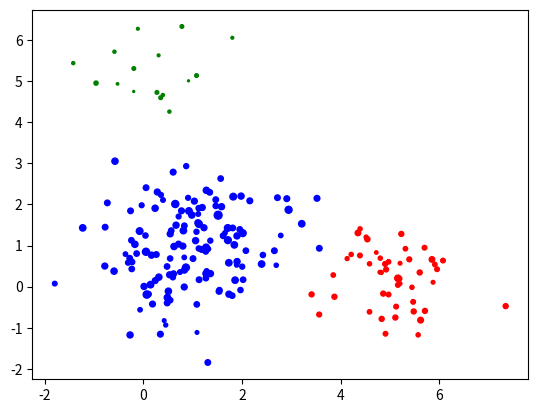
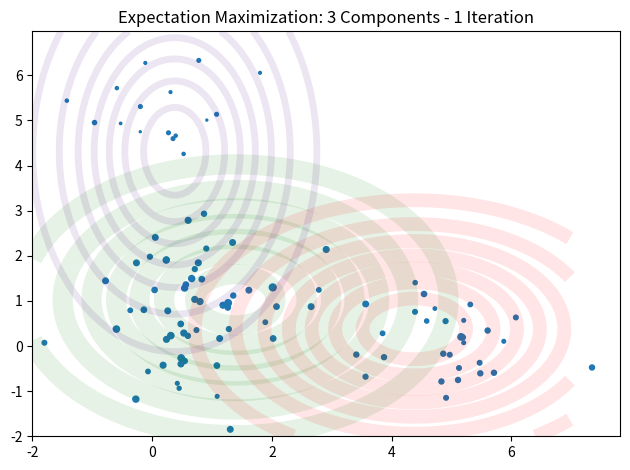
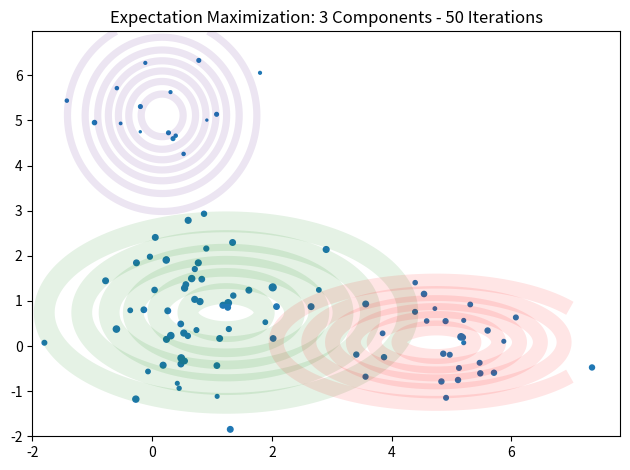
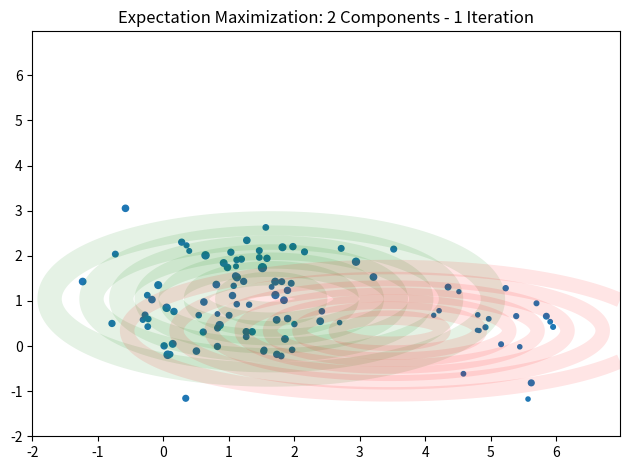
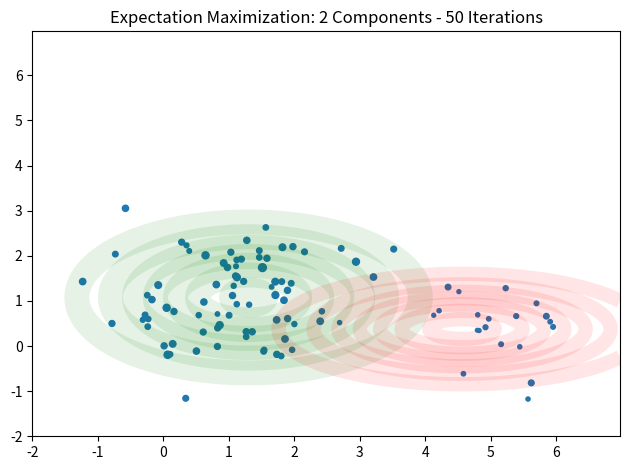

Write the Python code that produced these figures, in order.
import numpy as np
import matplotlib.pyplot as plt
import matplotlib.mlab as mlab
from scipy.stats import multivariate_normal, poisson
import math


def generate_data(n_data, means, covariances, weights, rates):
    n_clusters, n_features = means.shape
    data = np.zeros((n_data, n_features))
    poission_data = np.zeros(n_data)
    colors = np.zeros(n_data, dtype='str')
    for i in range(n_data):
        # pick a cluster id and create data from this cluster
        k = np.random.choice(n_clusters, size=1, p=weights)[0]
        x = np.random.multivariate_normal(means[k], covariances[k])
        data[i] = x
        poission_data[i] = np.random.poisson(rates[k])
        if k == 0:
            colors[i] = 'red'
        elif k == 1:
            colors[i] = 'blue'
        elif k == 2:
            colors[i] = 'green'

    return data, poission_data, colors


# means, covs: means and covariances of Gaussians
# rates: rates of Poissons
# title: title of the plot defining which EM iteration
def plot_contours(X, S, means, covs, title, rates):
    plt.figure()
    plt.scatter(X[:, 0], X[:, 1], s=S)

    delta = 0.025
    k = means.shape[0]
    x = np.arange(-2.0, 7.0, delta)
    y = np.arange(-2.0, 7.0, delta)
    X, Y = np.meshgrid(x, y)
    col = ['green', 'red', 'indigo']
    for i in range(k):
        mean = means[i]
        cov = covs[i]
        positions = np.dstack((X,Y))
        Z = multivariate_normal(mean, cov)
        plt.contour(X, Y, Z.pdf(positions), colors=col[i], linewidths=rates[i], alpha=0.1)

    plt.title(title)
    plt.tight_layout()


class EM:

    def __init__(self, n_components, n_iter, tol, seed):
        self.n_components = n_components
        self.n_iter = n_iter
        self.tol = tol
        self.seed = seed

    def fit(self, X, S):

        # data's dimensionality
        self.n_row, self.n_col = X.shape

        # initialize parameters
        np.random.seed(self.seed)
        chosen = np.random.choice(self.n_row, self.n_components, replace=False)
        self.means = X[chosen]
        self.weights = np.full(self.n_components, 1 / self.n_components)
        if self.n_components == 3:
            self.rates = (np.mean(S) * np.ones(self.n_components) / np.array([1, 2, 3])[np.newaxis]).flatten()
        elif self.n_components == 2:
            self.rates = (np.mean(S) * np.ones(self.n_components) / np.array([1, 2])[np.newaxis]).flatten()
        shape = self.n_components, self.n_col, self.n_col
        self.covs = np.full(shape, np.cov(X, rowvar=False))
        new_covs = []
        for c in self.covs:
            new_covs = np.append(new_covs, np.diag(np.diag(c))) # making the covariances diagonal (question assumption)
        self.covs = np.array(new_covs).reshape(self.n_components, 2, 2)

        log_likelihood = 0
        self.converged = False

        for i in range(self.n_iter):
            self._do_estep(X, S)
            self._do_mstep(X, S)
            log_likelihood_new = self._compute_log_likelihood(X, S)

            if (log_likelihood - log_likelihood_new) <= self.tol:
                self.converged = True
                break

            log_likelihood = log_likelihood_new

        return self

    def _do_estep(self, X, S):
        num = np.zeros((self.n_row, self.n_components))
        denom = np.zeros(self.n_row)
        self.gamma = np.zeros((self.n_row, self.n_components))
        for i in range(self.n_row):
            for j in range(self.n_components):
                num[i,j] = self.weights[j] * multivariate_normal(self.means[j], self.covs[j]).pdf(X[i]) * poisson(self.rates[j]).pmf(S[i])
        self.gamma = (num.T / num.sum(1)).T

        return self

    def _do_mstep(self, X, S):
        n_k = self.gamma.sum(0)
        elems = self.n_row
        for i in range(self.n_components):
            for j in range(self.n_col):
                self.means[i,j] = sum(self.gamma[:,i] * X[:,j]) / n_k[i]
                diff = X[:,j] - self.means[i,j]
                self.covs[i,j,j] = sum(self.gamma[:,i] * diff * np.transpose(diff)) / n_k[i]
                self.rates[i] = sum(self.gamma[:,i] * S[:]) / n_k[i]
            self.weights[i] = n_k[i] / elems

        return self

    def _compute_log_likelihood(self, X, S):
        log_likelihood = 0
        for i in range(self.n_components):
            log_likelihood = sum(self.gamma[:,i] * (self.weights[i] * multivariate_normal(self.means[i], self.covs[i]).pdf(X[::]) * poisson(self.rates[i]).pmf(S[:])))
        log_likelihood = np.log(log_likelihood).sum()

        return log_likelihood

# params for 3 clusters
means = np.array([
    [5, 0],
    [1, 1],
    [0, 5]
])

covariances = np.array([
    [[.5, 0.], [0, .5]],
    [[.92, 0], [0, .91]],
    [[.5, 0.], [0, .5]]
])

weights = [1 / 4, 1 / 2, 1 / 4]

# params for 2 clusters
means_2 = np.array([
    [5, 0],
    [1, 1]
])

covariances_2 = np.array([
    [[.5, 0.], [0, .5]],
    [[.92, 0], [0, .91]]
])

weights_2 = [1 / 4, 3 / 4]

np.random.seed(3)

rates = np.random.uniform(low=.2, high=20, size=3)
print("Poisson rates for 3 components:")
print(rates)

rates_2 = np.random.uniform(low=.2, high=20, size=2)
print("Poisson rates for 2 components:")
print(rates_2)

# generate data
X, S, colors = generate_data(100, means, covariances, weights, rates)
plt.scatter(X[:, 0], X[:, 1], s=S, c=colors) # the Poisson data is shown through size of the points: s
plt.show()

X_2, S_2, colors_2 = generate_data(100, means_2, covariances_2, weights_2, rates_2)
plt.scatter(X_2[:, 0], X_2[:, 1], s=S_2, c=colors_2) # the Poisson data is shown through size of the points: s
plt.show()

# Plots of EM results #

em = EM(n_components=3, n_iter=1, tol=1e-4, seed=1)
em.fit(X, S)
# plot: call plot_contours and give it the params updated from EM with 3 components (after 1 iteration)
plot_contours(X, S, means=em.means,covs=em.covs, title="Expectation Maximization: 3 Components - 1 Iteration", rates=em.rates)
plt.show()

em = EM(n_components=3, n_iter=50, tol=1e-4, seed=1)
em.fit(X, S)
# plot: call plot_contours and give it the params updated from EM with 3 components (after 50 iterations)
plot_contours(X, S, means=em.means,covs=em.covs, title="Expectation Maximization: 3 Components - 50 Iterations", rates=em.rates)
plt.show()

em_2 = EM(n_components=2, n_iter=1, tol=1e-4, seed=1)
em_2.fit(X_2, S_2)
# plot: call plot_contours and give it the params updated from EM with 2 components (after 1 iteration)
plot_contours(X_2, S_2, means=em_2.means,covs=em_2.covs, title="Expectation Maximization: 2 Components - 1 Iteration", rates=em_2.rates)
plt.show()

em_2 = EM(n_components=2, n_iter=50, tol=1e-4, seed=1)
em_2.fit(X_2, S_2)
# plot: call plot_contours and give it the params updated from EM with 2 components (after 50 iterations)
plot_contours(X_2, S_2, means=em_2.means,covs=em_2.covs, title="Expectation Maximization: 2 Components - 50 Iterations", rates=em_2.rates)
plt.show()